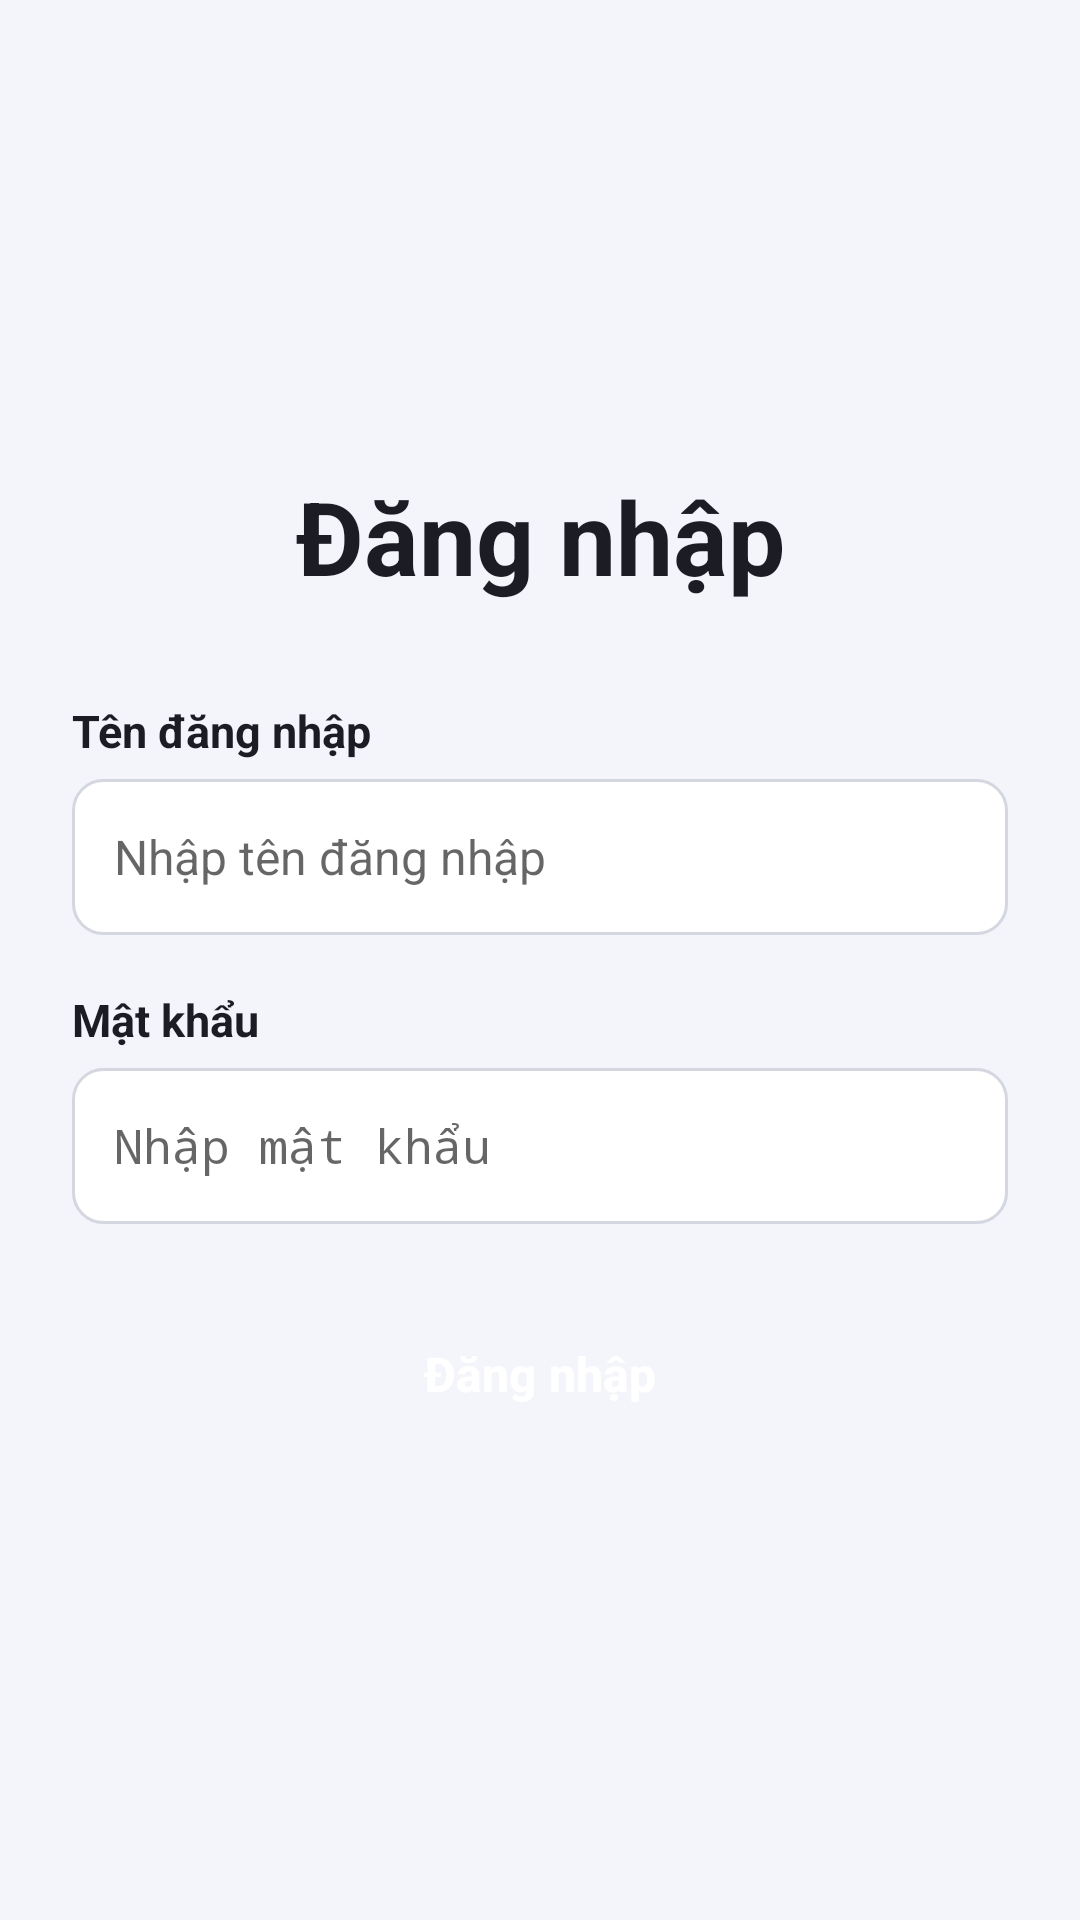

This screen was rendered from an Android layout file. Write that file and the resources it references.
<!-- AndroidManifest.xml: application theme Theme.TH_Buoi_2 -->
<!-- res/layout/login.xml -->
<?xml version="1.0" encoding="utf-8"?>
<FrameLayout xmlns:android="http://schemas.android.com/apk/res/android"
    android:layout_width="match_parent"
    android:layout_height="match_parent"
    android:background="@color/background"
    android:fitsSystemWindows="true">

<LinearLayout
    android:layout_width="match_parent"
    android:layout_height="match_parent"
    android:gravity="center_vertical"
    android:orientation="vertical"
    android:paddingHorizontal="24dp"
    android:paddingVertical="16dp">

    <TextView
        android:layout_width="match_parent"
        android:layout_height="wrap_content"
        android:layout_marginBottom="32dp"
        android:gravity="center"
        android:text="Đăng nhập"
        android:textColor="@color/text_primary"
        android:textSize="34sp"
        android:textStyle="bold" />

    <TextView
        android:layout_width="wrap_content"
        android:layout_height="wrap_content"
        android:layout_marginBottom="6dp"
        android:text="Tên đăng nhập"
        android:textColor="@color/text_primary"
        android:textSize="15sp"
        android:textStyle="bold" />

    <EditText
        android:id="@+id/edtUsername"
        android:layout_width="match_parent"
        android:layout_height="52dp"
        android:background="@drawable/bg_input"
        android:hint="Nhập tên đăng nhập"
        android:inputType="text"
        android:paddingHorizontal="14dp"
        android:textSize="16sp" />

    <TextView
        android:layout_width="wrap_content"
        android:layout_height="wrap_content"
        android:layout_marginTop="18dp"
        android:layout_marginBottom="6dp"
        android:text="Mật khẩu"
        android:textColor="@color/text_primary"
        android:textSize="15sp"
        android:textStyle="bold" />

    <EditText
        android:id="@+id/edtPassword"
        android:layout_width="match_parent"
        android:layout_height="52dp"
        android:background="@drawable/bg_input"
        android:hint="Nhập mật khẩu"
        android:inputType="textPassword"
        android:paddingHorizontal="14dp"
        android:textSize="16sp" />

    <TextView
        android:id="@+id/tvError"
        android:layout_width="match_parent"
        android:layout_height="wrap_content"
        android:layout_marginTop="10dp"
        android:textColor="@color/error"
        android:textSize="14sp"
        android:visibility="gone" />

    <Button
        android:id="@+id/btnLogin"
        android:layout_width="match_parent"
        android:layout_height="52dp"
        android:layout_marginTop="24dp"
        android:background="@drawable/bg_button"
        android:text="Đăng nhập"
        android:textAllCaps="false"
        android:textColor="@color/white"
        android:textSize="16sp"
        android:textStyle="bold" />

</LinearLayout>
</FrameLayout>
<!-- resources referenced by this layout -->
<resources>
  <color name="background">#FFF4F5FA</color>
  <color name="error">#FFD32F2F</color>
  <color name="text_primary">#FF1C1D24</color>
  <color name="white">#FFFFFFFF</color>
  <!-- drawable bg_input (drawable) -->
  <?xml version="1.0" encoding="utf-8"?>
  <shape xmlns:android="http://schemas.android.com/apk/res/android" android:shape="rectangle">
      <solid android:color="@color/white" />
      <stroke android:width="1dp" android:color="@color/border" />
      <corners android:radius="10dp" />
  </shape>
  <style name="Theme.TH_Buoi_2" parent="android:Theme.Material.Light.NoActionBar" />
  <color name="border">#FFD5D7E0</color>
</resources>
